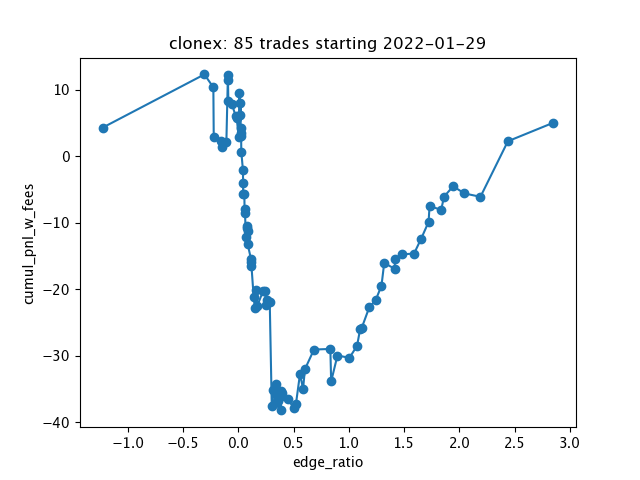

Data behind this chart, as committed beside it:
token_id, time_est, time_est_sell, price, price_sell, floor_price, floor_price_sell, price_ratio, price_ratio_sell, pnl, pnl_w_fees, model_file_idx, model_dt_est, price_ratio_pred, price_ratio_diff, listed_file_idx, listed_dt_est, rarest_trait, rarest_trait_price_1, rarest_trait_price_2, rarest_trait_price_3, edge, required_edge, edge_ratio
10066, 2022-01-30 22:51:45, 2022-02-02 21:21:44, 20.0, 27.0, 14.4, 14.9, 1.389, 1.812, 7.0, 4.3, 3, 2022-01-30 18:02:13, 1.177, -0.2116, 4, 2022-01-30 21:16:35, hair_wht hairclip, 19.8, 20.0, 26.8, -0.2116, 0.1725, -1.227
14848, 2022-01-29 14:12:54, 2022-01-30 20:12:57, 54.99, 70.0, 12.89, 14.4, 4.266, 4.861, 15.01, 8.01, 0, 2022-01-29 10:49:37, 3.948, -0.3183, 0, 2022-01-29 11:51:12, clothing_pnk metajacket, 156.0, 350.0, 358.0, -0.3183, 1.041, -0.3058
10574, 2022-02-04 17:22:44, 2022-02-16 08:15:36, 14.1, 13.5, 13.3, 13.68, 1.06, 0.9872, -0.6, -1.95, 13, 2022-02-03 19:18:08, 1.015, -0.0453, 14, 2022-02-03 20:15:54, eye color_clsd brwn, 14.1, 16.5, 17.42, -0.0453, 0.2015, -0.2248
4801, 2022-02-07 11:10:50, 2022-02-14 05:25:56, 30.0, 25.0, 16.0, 15.5, 1.875, 1.613, -5.0, -7.5, 15, 2022-02-06 16:45:05, 1.661, -0.2142, 16, 2022-02-06 17:52:44, mouth_trip, 20.0, 35.0, 55.0, -0.2142, 0.9677, -0.2214
11430, 2022-01-30 15:31:38, 2022-02-11 15:31:11, 13.6, 14.5, 13.48, 14.5, 1.009, 1.0, 0.9, -0.55, 2, 2022-01-30 11:40:31, 0.9681, -0.04077, 2, 2022-01-30 12:38:49, hair_grn hacker, 13.6, 14.9, 16.0, -0.04077, 0.2548, -0.16
10349, 2022-01-30 17:05:37, 2022-02-10 17:40:33, 18.0, 19.0, 13.9, 14.2, 1.295, 1.338, 1.0, -0.9, 2, 2022-01-30 11:40:31, 1.155, -0.1402, 2, 2022-01-30 12:38:49, clothing_hvy mtl hoodie, 16.0, 18.0, 20.0, -0.1402, 0.9328, -0.1503
407, 2022-01-30 02:14:12, 2022-02-13 14:05:32, 33.0, 37.5, 11.6, 15.3, 2.845, 2.451, 4.5, 0.75, 1, 2022-01-29 18:55:03, 2.742, -0.1032, 1, 2022-01-29 19:52:48, back_blck undrwrld wingz, 33.0, 49.69, 50.0, -0.1032, 0.964, -0.1071
18749, 2022-01-29 23:32:49, 2022-01-31 09:46:58, 16.95, 30.0, 11.6, 16.89, 1.461, 1.776, 13.05, 10.05, 1, 2022-01-29 18:55:03, 1.374, -0.08699, 1, 2022-01-29 19:52:48, hair_wht turban, 16.95, 19.4, 25.0, -0.08699, 0.9326, -0.09328
5860, 2022-01-30 00:59:53, 2022-02-10 10:43:10, 13.3, 14.0, 11.6, 14.0, 1.147, 1.0, 0.7, -0.7, 1, 2022-01-29 18:55:03, 1.061, -0.08604, 1, 2022-01-29 19:52:48, hair_grn bwlcut, 13.3, 17.0, 21.69, -0.08604, 0.9282, -0.0927
9408, 2022-02-02 18:36:26, 2022-02-10 03:24:44, 16.0, 14.2, 15.8, 14.0, 1.013, 1.014, -1.8, -3.22, 10, 2022-02-02 15:52:36, 0.9921, -0.02055, 11, 2022-02-02 17:05:31, eye color_clsd pnk, 16.0, 18.0, 28.0, -0.02055, 0.2302, -0.08924
18402, 2022-02-03 23:19:11, 2022-02-14 17:12:11, 14.85, 16.0, 14.85, 14.99, 1.0, 1.067, 1.15, -0.45, 13, 2022-02-03 19:18:08, 0.9857, -0.01433, 14, 2022-02-03 20:15:54, hair_grn hacker, 14.85, 16.35, 18.5, -0.01433, 0.2502, -0.05728
10591, 2022-02-02 21:44:49, 2022-02-09 19:11:04, 17.15, 17.0, 15.1, 14.0, 1.136, 1.214, -0.15, -1.85, 10, 2022-02-02 15:52:36, 1.115, -0.02027, 11, 2022-02-02 17:05:31, hair_yu-blck, 17.15, 18.0, 20.0, -0.02027, 0.928, -0.02184
5054, 2022-01-30 01:34:52, 2022-02-11 10:45:47, 13.66, 15.0, 11.6, 14.5, 1.178, 1.034, 1.34, -0.16, 1, 2022-01-29 18:55:03, 1.165, -0.013, 1, 2022-01-29 19:52:48, clothing_future dress, 22.0, 31.0, 39.0, -0.013, 0.9567, -0.01359
14452, 2022-01-31 06:05:06, 2022-02-03 02:43:25, 17.0, 15.68, 16.96, 14.5, 1.002, 1.081, -1.32, -2.888, 3, 2022-01-30 18:02:13, 1.003, 0.000833, 4, 2022-01-30 21:16:35, clothing_rd bbl vest, 17.0, 18.5, 20.75, 0.000833, 0.2628, 0.00317
11471, 2022-01-31 02:45:45, 2022-02-02 21:13:30, 16.0, 25.0, 14.83, 14.9, 1.079, 1.678, 9.0, 6.5, 3, 2022-01-30 18:02:13, 1.08, 0.001411, 4, 2022-01-30 21:16:35, hair_blnd hairclip, 16.0, 23.0, 25.0, 0.001411, 0.1315, 0.01073
18737, 2022-01-31 12:51:29, 2022-02-02 18:55:34, 17.77, 16.18, 17.47, 16.0, 1.017, 1.011, -1.59, -3.208, 4, 2022-01-31 10:04:05, 1.035, 0.018, 5, 2022-01-31 10:59:43, hair_purp shape up, 17.0, 17.77, 18.5, 0.018, 0.9293, 0.01937
1831, 2022-01-30 00:19:40, 2022-02-03 12:03:23, 12.12, 15.5, 11.6, 14.4, 1.045, 1.076, 3.38, 1.83, 1, 2022-01-29 18:55:03, 1.063, 0.01802, 1, 2022-01-29 19:52:48, hair_wht curtains, 12.12, 16.94, 18.0, 0.01802, 0.927, 0.01944
18695, 2022-01-31 22:57:48, 2022-02-04 17:41:20, 17.5, 14.3, 16.9, 13.3, 1.036, 1.075, -3.2, -4.63, 5, 2022-01-31 15:01:08, 1.057, 0.02192, 6, 2022-01-31 16:01:47, hair_blnd stylish, 15.0, 17.5, 18.0, 0.02192, 0.9295, 0.02359
2161, 2022-01-29 12:23:21, 2022-02-05 13:07:18, 13.5, 14.5, 12.9, 13.98, 1.047, 1.037, 1.0, -0.45, 0, 2022-01-29 10:49:37, 1.069, 0.0226, 0, 2022-01-29 11:51:12, clothing_bred kba jckt, 13.5, 18.9, 19.0, 0.0226, 0.927, 0.02438
1040, 2022-01-30 23:58:09, 2022-02-02 01:38:06, 15.0, 18.0, 14.4, 17.35, 1.042, 1.037, 3.0, 1.2, 3, 2022-01-30 18:02:13, 1.066, 0.02397, 4, 2022-01-30 21:16:35, hair_wht unkept, 15.0, 22.0, 24.0, 0.02397, 0.927, 0.02586
18410, 2022-02-11 11:18:42, 2022-02-16 11:24:09, 16.25, 14.2, 14.5, 13.87, 1.121, 1.024, -2.048, -3.468, 21, 2022-02-10 23:22:31, 1.125, 0.004784, 22, 2022-02-11 00:19:11, clothing_v1 blck skl grl, 15.99, 16.25, 21.0, 0.004784, 0.1727, 0.02771
8856, 2022-01-31 22:12:25, 2022-02-03 01:40:30, 16.25, 15.0, 16.2, 14.8, 1.003, 1.014, -1.25, -2.75, 5, 2022-01-31 15:01:08, 1.042, 0.0394, 6, 2022-01-31 16:01:47, hair_wht stylish, 16.21, 16.25, 18.0, 0.0394, 0.9291, 0.0424
9574, 2022-02-08 01:33:43, 2022-02-15 13:55:11, 16.0, 15.5, 14.77, 15.25, 1.083, 1.016, -0.5, -2.05, 17, 2022-02-08 00:11:22, 1.124, 0.04104, 17, 2022-02-07 15:54:20, hair_orng bandana tech cap, 16.0, 16.5, 17.0, 0.04104, 0.9274, 0.04425
6159, 2022-01-30 23:51:21, 2022-02-05 23:09:22, 15.0, 14.87, 14.4, 13.95, 1.042, 1.066, -0.13, -1.617, 3, 2022-01-30 18:02:13, 1.083, 0.04105, 4, 2022-01-30 21:16:35, hair_brwn ponytail, 15.0, 25.0, 28.0, 0.04105, 0.9269, 0.04429
17141, 2022-01-30 19:04:27, 2022-02-01 09:47:59, 15.0, 16.77, 14.4, 16.75, 1.042, 1.001, 1.77, 0.093, 3, 2022-01-30 18:02:13, 1.093, 0.05148, 3, 2022-01-30 18:58:01, clothing_v2 blck skl grl, 15.0, 19.8, 19.8, 0.05148, 0.9269, 0.05554
9571, 2022-01-30 20:37:19, 2022-02-04 22:19:23, 15.38, 14.54, 14.4, 14.55, 1.068, 0.9993, -0.835, -2.289, 3, 2022-01-30 18:02:13, 1.121, 0.05294, 3, 2022-01-30 18:58:01, clothing_v2 blck skl grl, 15.38, 19.8, 19.8, 0.05294, 0.9272, 0.0571
14151, 2022-01-31 04:45:48, 2022-02-01 16:15:57, 16.0, 17.0, 15.8, 16.69, 1.013, 1.019, 1.0, -0.7, 3, 2022-01-30 18:02:13, 1.069, 0.0567, 4, 2022-01-30 21:16:35, hair_blu stylish, 16.0, 17.95, 22.0, 0.0567, 0.9266, 0.06119
1915, 2022-01-31 12:46:08, 2022-02-03 04:57:15, 21.5, 20.0, 17.47, 14.77, 1.231, 1.354, -1.5, -3.5, 4, 2022-01-31 10:04:05, 1.297, 0.06615, 5, 2022-01-31 10:59:43, hair_blu braid, 16.5, 18.3, 18.5, 0.06615, 0.9464, 0.0699
8777, 2022-01-30 14:09:37, 2022-01-31 18:21:08, 13.9, 16.9, 13.3, 18.18, 1.045, 0.9296, 3, 1.31, 2, 2022-01-30 11:40:31, 1.066, 0.02059, 2, 2022-01-30 12:38:49, mouth_wzrd, 13.9, 14.99, 18.99, 0.02059, 0.2712, 0.07591
4907, 2022-01-30 09:58:06, 2022-02-03 07:45:33, 12.22, 14.0, 12.22, 14.0, 1.0, 1.0, 1.78, 0.38, 1, 2022-01-29 18:55:03, 1.076, 0.0756, 1, 2022-01-29 19:52:48, clothing_blck waistcoat, 12.22, 18.0, 20.0, 0.0756, 0.9265, 0.0816
8648, 2022-02-01 04:26:09, 2022-02-01 16:17:35, 16.98, 17.99, 16.6, 16.69, 1.023, 1.078, 1.01, -0.789, 6, 2022-01-31 23:01:43, 1.082, 0.05896, 7, 2022-01-31 23:56:06, hair_grn cyber dreads, 15.8, 16.98, 17.0, 0.05896, 0.6835, 0.08627
8217, 2022-01-31 05:21:46, 2022-02-14 16:51:48, 16.0, 15.5, 15.99, 15.15, 1.001, 1.023, -0.5, -2.05, 3, 2022-01-30 18:02:13, 1.081, 0.08001, 4, 2022-01-30 21:16:35, hair_blck ponytailz, 16.0, 22.0, 38.0, 0.08001, 0.9265, 0.08636
5595, 2022-01-30 19:09:33, 2022-02-11 16:51:34, 17.98, 17.5, 14.4, 14.88, 1.249, 1.176, -0.48, -2.23, 3, 2022-01-30 18:02:13, 1.359, 0.1108, 3, 2022-01-30 18:58:01, hair_blu buns, 69.0, , , 0.1108, 0.9576, 0.1157
5248, 2022-02-02 15:51:49, 2022-02-07 09:49:06, 15.0, 16.2, 14.8, 16.1, 1.014, 1.006, 1.2, -0.42, 9, 2022-02-02 08:36:22, 1.123, 0.1098, 10, 2022-02-02 09:39:08, hair_blu drdz, 15.0, 19.5, 20.0, 0.1098, 0.9266, 0.1185
12189, 2022-02-03 16:37:56, 2022-02-07 10:47:53, 15.5, 16.5, 15.0, 16.0, 1.033, 1.031, 1.0, -0.65, 12, 2022-02-03 10:25:40, 1.145, 0.1113, 13, 2022-02-03 11:26:33, hair_cybr drdz, 15.5, 22.0, 26.3, 0.1113, 0.9268, 0.1201
6620, 2022-01-31 14:25:00, 2022-02-02 14:45:00, 19.0, 16.0, 18.0, 14.8, 1.056, 1.081, -3.0, -4.6, 4, 2022-01-31 10:04:05, 1.189, 0.1335, 5, 2022-01-31 10:59:43, hair_blnd flower wreath, 21.0, 22.9, 32.0, 0.1335, 0.9552, 0.1397
17686, 2022-01-30 21:07:38, 2022-02-04 13:54:30, 15.0, 14.84, 14.4, 14.45, 1.042, 1.027, -0.16, -1.644, 3, 2022-01-30 18:02:13, 1.181, 0.1395, 3, 2022-01-30 18:58:01, hair_blck ponytailz, 15.0, 21.0, 25.0, 0.1395, 0.9269, 0.1505
10749, 2022-01-30 02:00:18, 2022-02-01 04:05:45, 12.0, 16.3, 11.6, 16.5, 1.034, 0.9879, 4.3, 2.67, 1, 2022-01-29 18:55:03, 1.189, 0.1543, 1, 2022-01-29 19:52:48, clothing_future dress, 22.0, 31.0, 39.0, 0.1543, 0.955, 0.1615
14281, 2022-01-30 18:46:40, 2022-02-04 17:41:52, 15.0, 13.99, 14.0, 13.3, 1.071, 1.052, -1.01, -2.409, 3, 2022-01-30 18:02:13, 1.234, 0.1627, 2, 2022-01-30 12:38:49, hair_yllw spiked, 16.49, 19.8, 25.0, 0.1627, 0.9554, 0.1703
7614, 2022-01-30 08:52:35, 2022-01-31 04:10:43, 13.0, 17.0, 12.2, 15.8, 1.066, 1.076, 4.0, 2.3, 1, 2022-01-29 18:55:03, 1.281, 0.2157, 1, 2022-01-29 19:52:48, facial feature_on-sight tat, 24.5, 26.0, 34.0, 0.2157, 0.9553, 0.2258
2113, 2022-02-03 22:31:21, 2022-02-07 08:29:34, 16.0, 17.69, 14.95, 16.1, 1.07, 1.099, 1.69, -0.079, 13, 2022-02-03 19:18:08, 1.126, 0.05575, 14, 2022-02-03 20:15:54, mouth_ghost, 16.0, 17.98, 23.0, 0.05575, 0.2287, 0.2438
14354, 2022-01-31 12:28:15, 2022-02-01 16:59:28, 18.18, 17.99, 17.39, 17.4, 1.045, 1.034, -0.19, -1.989, 4, 2022-01-31 10:04:05, 1.128, 0.08252, 5, 2022-01-31 10:59:43, facial feature_swrd tat, 14.99, 18.18, 19.0, 0.08252, 0.3303, 0.2499
12698, 2022-01-30 19:15:59, 2022-02-11 09:57:27, 14.2, 16.48, 14.4, 14.5, 0.9861, 1.137, 2.28, 0.632, 3, 2022-01-30 18:02:13, 1.23, 0.2444, 3, 2022-01-30 18:58:01, hair_brwn 2 horns, 14.2, 20.0, 24.5, 0.2444, 0.9263, 0.2638
6174, 2022-02-01 10:46:15, 2022-02-03 17:10:11, 14.52, 15.89, 17.0, 15.0, 0.8541, 1.059, 1.368, -0.2208, 7, 2022-02-01 10:10:53, 1.118, 0.2637, 7, 2022-01-31 23:56:06, clothing_pnk polo, 14.52, 19.0, 20.0, 0.2637, 0.925, 0.2851
18458, 2022-02-01 17:03:11, 2022-02-06 12:32:37, 39.99, 27.0, 17.4, 15.7, 2.298, 1.72, -12.99, -15.69, 8, 2022-02-01 15:51:48, 2.591, 0.293, 9, 2022-02-01 16:56:59, facial feature_hrus tat, 18.49, 18.99, 22.22, 0.293, 0.9661, 0.3033
18244, 2022-01-29 14:01:46, 2022-01-30 04:43:25, 10.18, 13.96, 12.89, 11.6, 0.7898, 1.203, 3.78, 2.384, 0, 2022-01-29 10:49:37, 1.089, 0.2992, 0, 2022-01-29 11:51:12, hair_mnt long, 24.0, 42.0, 50.0, 0.2992, 0.9527, 0.3141
10905, 2022-01-31 03:37:59, 2022-02-03 17:10:11, 15.45, 15.0, 15.48, 15.0, 0.9981, 1.0, -0.45, -1.95, 3, 2022-01-30 18:02:13, 1.035, 0.03741, 4, 2022-01-30 21:16:35, hair_blck beanie, 15.45, 25.0, 25.0, 0.03741, 0.1111, 0.3367
17429, 2022-02-03 18:07:54, 2022-02-12 06:10:58, 12.0, 16.5, 15.0, 14.9, 0.8, 1.107, 4.499, 2.849, 12, 2022-02-03 10:25:40, 1.113, 0.3128, 13, 2022-02-03 11:26:33, hair_pnk beret braids, 12.0, 22.0, 22.11, 0.3128, 0.9245, 0.3383
18397, 2022-02-08 23:12:48, 2022-02-12 03:37:20, 16.0, 15.0, 13.8, 14.9, 1.159, 1.007, -1.0, -2.5, 18, 2022-02-08 11:53:21, 1.241, 0.082, 18, 2022-02-08 15:47:58, hair_purp head scarf, 15.0, 16.0, 18.25, 0.082, 0.2262, 0.3626
14596, 2022-01-30 05:20:27, 2022-01-30 18:40:52, 12.9, 14.99, 11.6, 14.0, 1.112, 1.071, 2.09, 0.591, 1, 2022-01-29 18:55:03, 1.16, 0.04836, 1, 2022-01-29 19:52:48, eye color_clsd blu-purp, 12.9, 19.0, 20.5, 0.04836, 0.1285, 0.3763
18753, 2022-02-01 08:53:00, 2022-02-03 02:43:25, 15.49, 15.0, 16.2, 14.5, 0.9562, 1.034, -0.49, -1.99, 6, 2022-01-31 23:01:43, 1.054, 0.09825, 7, 2022-01-31 23:56:06, eyewear_cyber eyes, 15.49, 17.0, 20.69, 0.09825, 0.2562, 0.3835
11441, 2022-01-30 14:41:48, 2022-01-31 12:09:11, 13.3, 18.0, 13.3, 17.39, 1.0, 1.035, 4.7, 2.9, 2, 2022-01-30 11:40:31, 1.091, 0.09147, 2, 2022-01-30 12:38:49, mouth_1tooth, 13.3, 14.9, 18.0, 0.09147, 0.2343, 0.3904
15611, 2022-02-07 15:02:30, 2022-02-15 20:35:51, 14.21, 15.49, 15.3, 14.99, 0.9288, 1.033, 1.28, -0.269, 16, 2022-02-07 14:20:14, 1.303, 0.3741, 16, 2022-02-06 17:52:44, hair_yllw spiked, 18.0, 25.0, 28.0, 0.3741, 0.9539, 0.3922
18310, 2022-02-03 12:06:10, 2022-02-06 14:44:32, 15.35, 16.0, 14.4, 15.7, 1.066, 1.019, 0.65, -0.95, 12, 2022-02-03 10:25:40, 1.139, 0.0735, 13, 2022-02-03 11:26:33, mouth_bamboo, 15.35, 19.49, 23.0, 0.0735, 0.1642, 0.4477
5534, 2022-01-30 20:15:19, 2022-02-12 16:18:21, 20.0, 20.69, 14.4, 15.95, 1.389, 1.297, 0.69, -1.379, 3, 2022-01-30 18:02:13, 1.536, 0.1467, 3, 2022-01-30 18:58:01, jewelry_rby cble, 15.5, 16.5, 18.5, 0.1467, 0.2903, 0.5053
9946, 2022-01-30 15:23:46, 2022-02-02 15:20:14, 13.6, 15.9, 13.48, 14.0, 1.009, 1.136, 2.3, 0.71, 2, 2022-01-30 11:40:31, 1.062, 0.05275, 2, 2022-01-30 12:38:49, hair_rcsave cap, 13.6, 27.0, 30.0, 0.05275, 0.101, 0.5224
16233, 2022-01-29 12:51:16, 2022-01-30 17:10:42, 11.0, 17.22, 12.89, 13.9, 0.8534, 1.239, 6.222, 4.5, 0, 2022-01-29 10:49:37, 1.37, 0.517, 0, 2022-01-29 11:51:12, hair_brwn stylish, 11.0, 16.5, 18.46, 0.517, 0.925, 0.559
585, 2022-01-31 04:18:43, 2022-02-10 11:03:04, 18.5, 17.99, 15.8, 14.7, 1.171, 1.224, -0.51, -2.309, 3, 2022-01-30 18:02:13, 1.286, 0.1155, 4, 2022-01-30 21:16:35, clothing_brwn tctl vest, 18.5, 21.75, 25.0, 0.1155, 0.1969, 0.5863
11027, 2022-02-07 07:43:11, 2022-02-09 16:40:09, 23.02, 28.9, 16.1, 13.69, 1.43, 2.111, 5.879, 2.989, 15, 2022-02-06 16:45:05, 2.006, 0.5762, 16, 2022-02-06 17:52:44, hair_grn stylish, 14.5, 16.66, 17, 0.5762, 0.9551, 0.6033
14247, 2022-01-29 13:47:58, 2022-02-03 00:28:56, 15.0, 19.95, 12.89, 15.0, 1.164, 1.33, 4.95, 2.955, 0, 2022-01-29 10:49:37, 1.292, 0.1278, 0, 2022-01-29 11:51:12, mouth_infctd, 15.0, 18.0, 18.5, 0.1278, 0.1866, 0.6851
... 25 more rows
